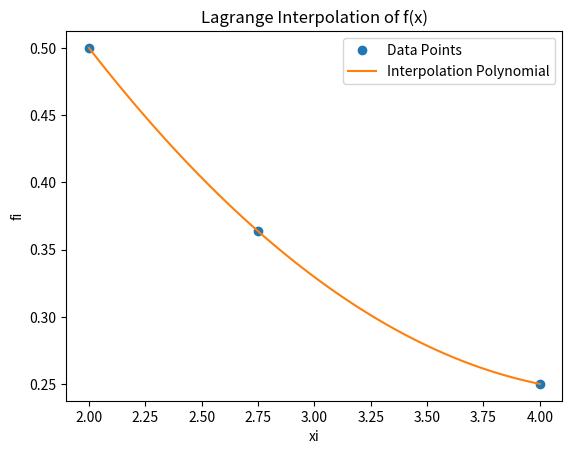

Here is the Python script that generated this plot:
#!/usr/bin/env python3
# -*- coding: utf-8 -*-
"""
Created on Sat Apr 23 16:41:58 2022

@author: cristian F. Zapata
"""
import numpy as np
import sympy as sym
import matplotlib.pyplot as plt

# Lagrange Interpolation


def lagrange_interpolation(xi, fi):
    n = len(xi)
    x = sym.Symbol("x")
    polynomial = 0
    divisor_L = np.zeros(n, dtype=float)

    for i in range(n):
        numerator = 1
        denominator = 1
        for j in range(n):
            if j != i:
                numerator *= x - xi[j]
                denominator *= xi[i] - xi[j]
        term_Li = numerator / denominator

        polynomial += term_Li * fi[i]
        divisor_L[i] = denominator

    simplified_polynomial = polynomial.expand()
    interpolation_function = sym.lambdify(x, simplified_polynomial)
    return simplified_polynomial, divisor_L, interpolation_function


# Given data
xi_values = [2, 2.75, 4]
fi_values = [1 / 2, 1 / 2.75, 1 / 4]  # Replace with your function values

# Lagrange Interpolation
(
    lagrange_polynomial,
    divisor_L,
    lagrange_interpolation_function,
) = lagrange_interpolation(xi_values, fi_values)

# Display results
print("****************************************************************************")
print("Given function values (fi):", fi_values)
print("Denominators in L(i):", divisor_L)
print("****************************************************************************")
print("Complete Lagrange Polynomial:")
print(lagrange_polynomial)
print("****************************************************************************")
print("Simplified Lagrange Polynomial:")
print(lagrange_polynomial)
print("****************************************************************************")

# Plotting
x_values = np.linspace(np.min(xi_values), np.max(xi_values), 101)
y_values = lagrange_interpolation_function(x_values)

plt.plot(xi_values, fi_values, "o", label="Data Points")
plt.plot(x_values, y_values, label="Interpolation Polynomial")
plt.legend()
plt.xlabel("xi")
plt.ylabel("fi")
plt.title("Lagrange Interpolation of f(x)")
plt.show()
